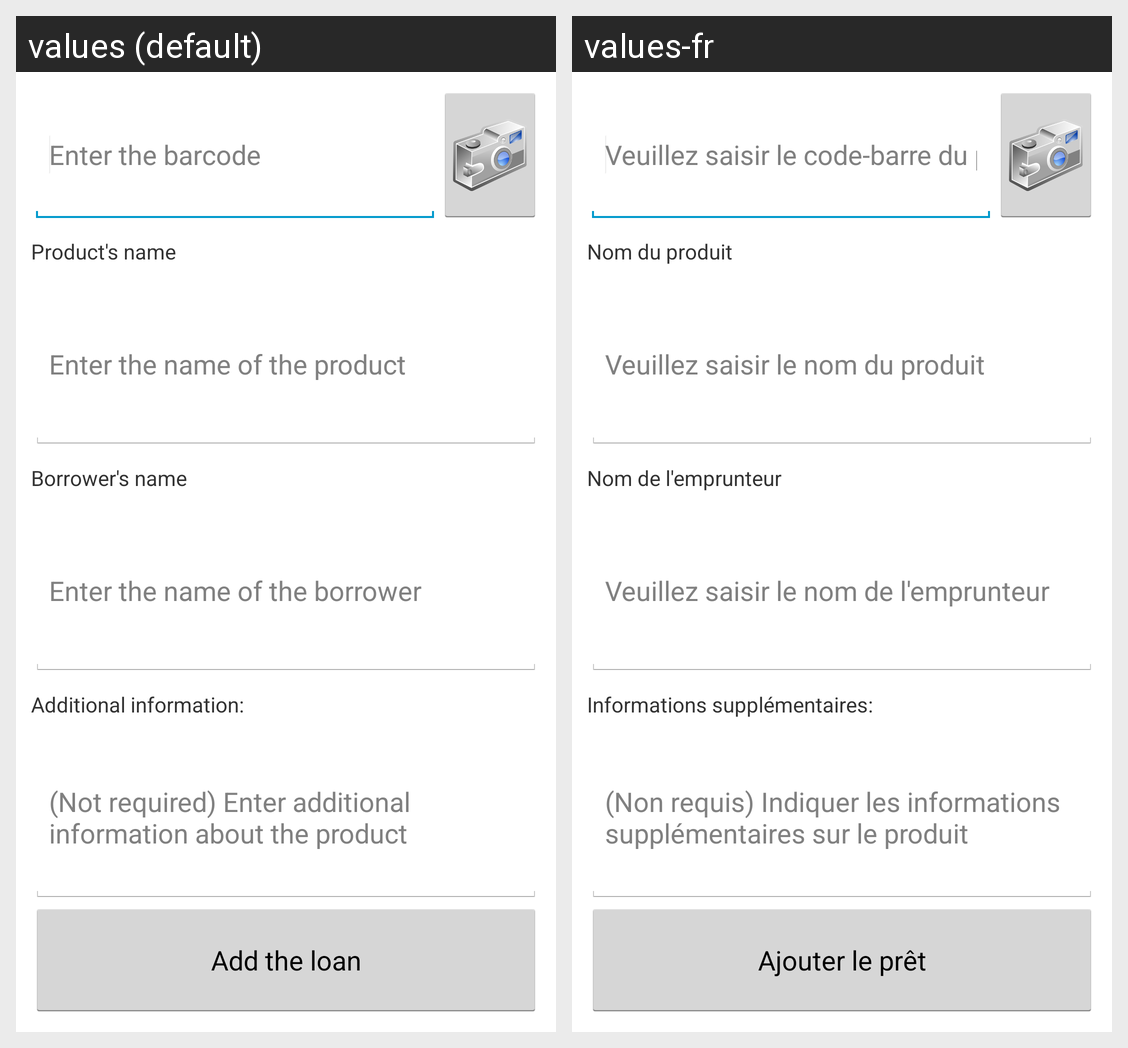

Here is an Android app screen in its default locale and in the app's own translations. Write out the translated-string differences for the strings that appear on this screen.
Android screen res/layout/activity_add_loan.xml rendered under 2 locales, left to right: values (default), values-fr. Device: Nexus 5 (rendered at 1080×1920; each locale shown at half size, 540×960, under a caption strip naming it); theme AppTheme.
Strings drawn on this screen, with the default value and each locale's value (text and hints the layout hard-codes, and strings that could not be matched under every locale, appear in the picture but are not listed):

product_barcode_hint
  values: Enter the barcode
  values-fr: Veuillez saisir le code-barre du produit

product_name
  values: Product's name
  values-fr: Nom du produit

product_name_hint
  values: Enter the name of the product
  values-fr: Veuillez saisir le nom du produit

borrower_name
  values: Borrower's name
  values-fr: Nom de l'emprunteur

borrower_name_hint
  values: Enter the name of the borrower
  values-fr: Veuillez saisir le nom de l'emprunteur

product_additional_info_input_title
  values: Additional information: 
  values-fr: Informations supplémentaires: 

product_additional_info_hint
  values: (Not required) Enter additional information about the product
  values-fr: (Non requis) Indiquer les informations supplémentaires sur le produit

loan_add_button
  values: Add the loan
  values-fr: Ajouter le prêt
